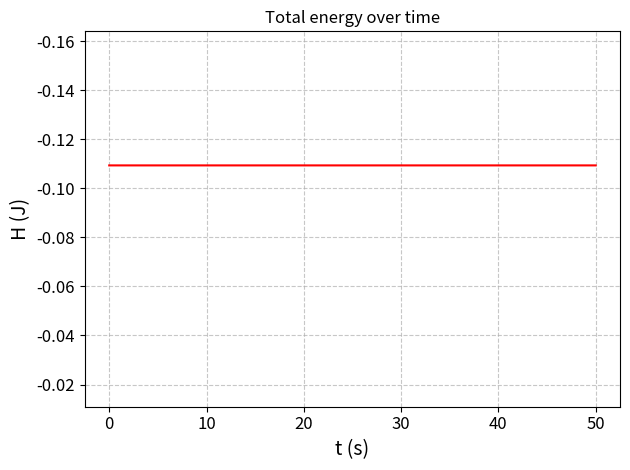
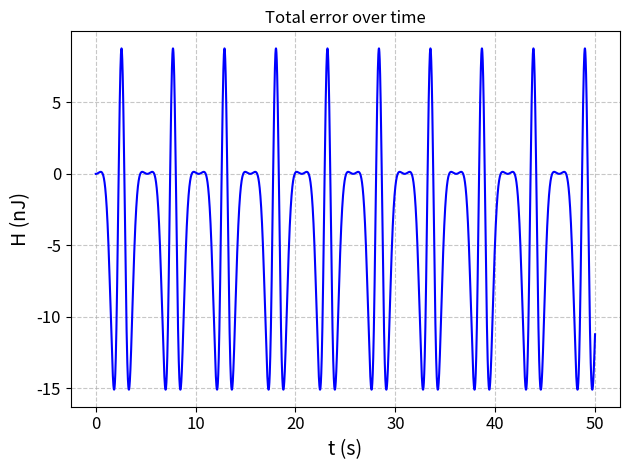
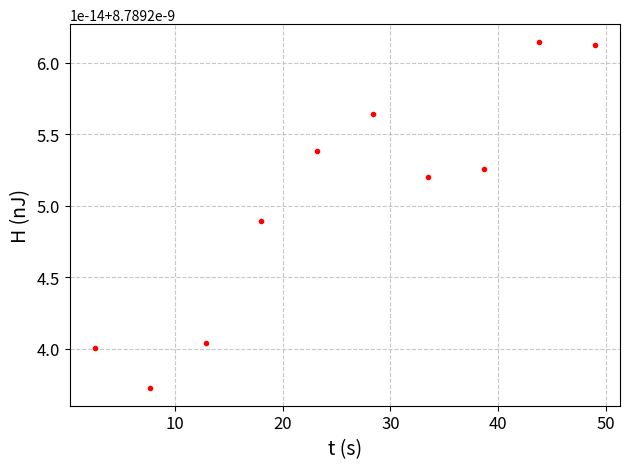
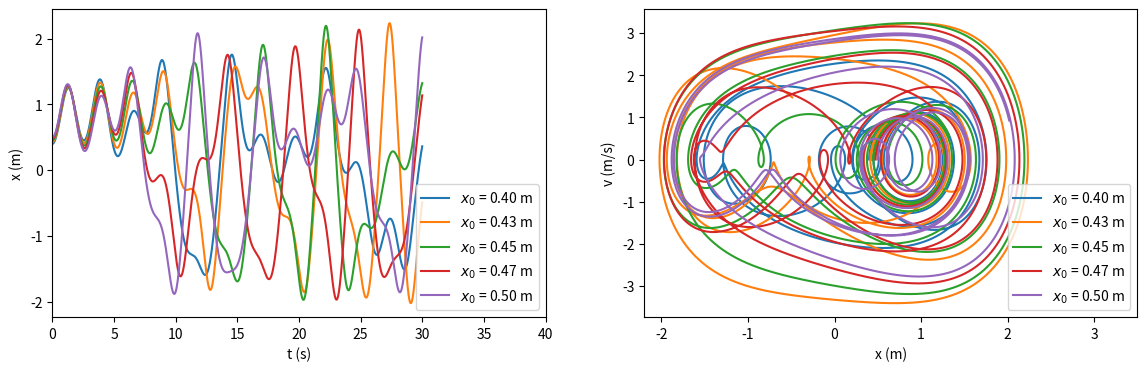
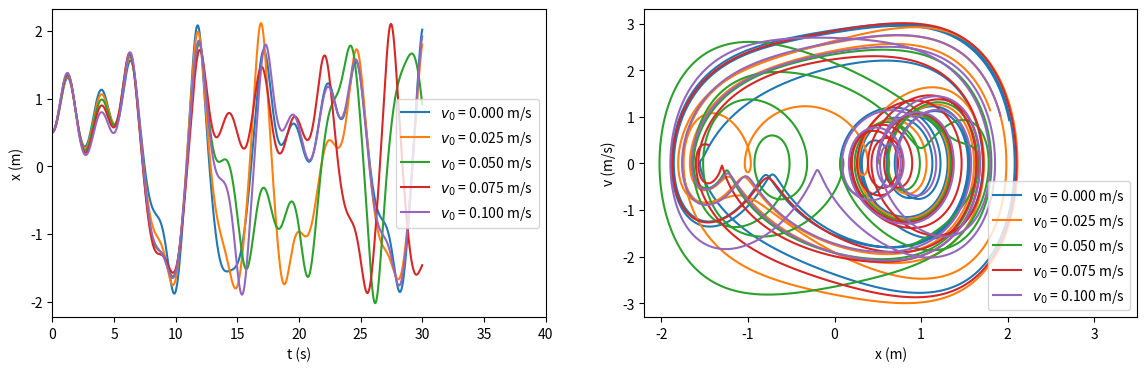

Write the Python code that produced these figures, in order. (Note: this script raises an exception after producing the figures.)
import numpy as np
import matplotlib.pyplot as plt
from scipy.signal import find_peaks
from scipy.optimize import curve_fit
from matplotlib.ticker import MultipleLocator

def F(x,t):
    return 2*a*x-4*b*x**3+F0*np.cos(w*t)

def Verlet(x,v,t):
    v_half = (1-gamma*h/2)*v+h/2*F(x,t)
    x_new = x + h * v_half
    F_new = F(x_new,t+h)
    v_new =(v_half+h/2*F_new)/(1+h/2*gamma)
    return x_new,v_new

# Defining various constants
gamma = 0
a = 0.5
b = 0.25
F0 = 0
w= 2.4

# Creating the necessary time array
N = 100000
t = np.linspace(0,50,N)
h = t[1]-t[0]

# Initial conditions
x0 = 0.5
v0 = 0

# Setting up the iteration results array
x = np.zeros(N)
v = np.zeros(N)
x[0],v[0] = x0,v0

# Using Verlet algorithm
for i in range(1,N):
    x[i],v[i] = Verlet(x[i-1],v[i-1],t[i-1])


# Calculating The total energy
T = 0.5*v**2        # Kinetic energy (J)
V = -a*x**2+b*x**4  # Potential energy (J) from integrating -F(x,t)
H = T+V             # Hamiltonian

# Examining numerical error over time: If H is conserved it should remain te same as in the beginning
H0 = H[0]
error = H-H0


# Plotting H
plt.ylabel("H (J)", fontsize=14)
plt.xlabel("t (s)", fontsize=14)
plt.plot(t,H, 'r-')
plt.grid(True, linestyle='--', alpha=0.7)
plt.xticks(fontsize=12)
plt.yticks(fontsize=12)
plt.title("Total energy over time")
plt.ylim(H0*0.1,H0*1.5)
plt.tight_layout()
plt.show()

# Plotting code
plt.ylabel("H (nJ)", fontsize=14)
plt.xlabel("t (s)", fontsize=14)
plt.plot(t,error*1e9, 'b-')
plt.grid(True, linestyle='--', alpha=0.7)
plt.xticks(fontsize=12)
plt.yticks(fontsize=12)
plt.title("Total error over time")
plt.tight_layout()
plt.show()

# Using find peaks to find the top peaks of the oscillation.
peak_indices, _ = find_peaks(error, height=1e-9)
error_p = error[peak_indices]
t_p = t[peak_indices]

#Printing the difference
error_diff = error_p[-1]-error_p[0]
print('The computational error at t=%.f is %.1e J. The error oscillation increased with approximately %.1e J over time.'%(t[-1], error[-1], error_diff))

#Plotting error peaks
plt.ylabel("H (nJ)", fontsize=14)
plt.xlabel("t (s)", fontsize=14)
plt.plot(t_p,error_p, 'r.')
plt.grid(True, linestyle='--', alpha=0.7)
plt.xticks(fontsize=12)
plt.yticks(fontsize=12)
plt.tight_layout()
plt.show()

# Defining various constants
gamma = 0.1
a = 0.5
b = 0.25
F0 = 2
w= 2.4

# Creating the necessary time array
N = 100000
t = np.linspace(0,30,N)
h = t[1]-t[0]

# Initial conditions
x0 = 0.5
v0 = 0

n_par = 5 # Number of different values for x0

# x0 and v0 definen
x0_array = np.linspace(0.4,0.5,n_par)
v0_array = np.zeros([n_par])

# Plotten van x-t en x-p diagrammen
plt.figure(figsize=[14,4])
for j in range(n_par):                          #Looping over all the initial conditions
    x = np.zeros(N)
    v = np.zeros(N)
    x[0],v[0] = x0_array[j],v0_array[j]

    for i in range(1,N):                        #Solve for x and v using Verlet algorithm
        x[i],v[i] = Verlet(x[i-1],v[i-1],t[i-1])

    plt.subplot(121) # Plot x,t diagram left
    plt.plot(t,x,label="$x_0$ = %.2f m" %(x0_array[j]))
    plt.subplot(122) # Plot x,p diagram right
    plt.plot(x,v,label="$x_0$ = %.2f m" %(x0_array[j]))

# Setting up the right notation
plt.subplot(122)
plt.xlabel("x (m)")
plt.ylabel("v (m/s)")
plt.legend()
plt.xlim(-2.2,3.5)
plt.subplot(121)
plt.xlabel("t (s)")
plt.ylabel("x (m)")
plt.xlim(0,40)
plt.legend()
plt.plot()

n_par = 5 # number of different values for x0

# x0 and v0 definen
v0_array = np.linspace(0,0.1,n_par)
x0_array = np.zeros([n_par])+0.5

# Plotten van x-t en x-p diagrammen
x[0],v[0] = x0,v0
plt.figure(figsize=[14,4])
for j in range(n_par): # Loop over all the initial conditions
    x = np.zeros(N)
    v = np.zeros(N)
    x[0],v[0] = x0_array[j],v0_array[j]
    for i in range(1,N):
        x[i],v[i] = Verlet(x[i-1],v[i-1],t[i-1]) # Solve for x and v using Verlet algorithm
    plt.subplot(121)
    plt.plot(t,x,label="$v_0$ = %.3f m/s" %(v0_array[j]))
    plt.subplot(122)
    plt.plot(x,v,label="$v_0$ = %.3f m/s" %(v0_array[j]))

# Setting up the right notation
plt.subplot(122)
plt.xlabel("x (m)")
plt.ylabel("v (m/s)")
plt.legend()
plt.xlim(-2.2,3.5)
plt.subplot(121) # Plot x,p diagram right
plt.xlabel("t (s)")
plt.ylabel("x (m)")
plt.xlim(0,40)
plt.legend()
plt.plot()

N = 250000000
N_T = 10000
T = 2*np.pi/w
t = np.arange(0,N*T/N_T,T/N_T)
h = t[1]-t[0]
n = np.arange(0,N,N_T)

# x0 and v0 definen
x0 = 0.5
v0 = 0

# Calculating 
x = np.zeros(N)
v = np.zeros(N)
x[0],v[0] = x0,v0
for i in range(1,N):
    x[i],v[i] = Verlet(x[i-1],v[i-1],t[i-1]) # Solve for x and v using Verlet algorithm

plt.subplot(131)
plt.plot(x[n],v[n],"c.",ms=0.01)
plt.xlabel("x (m)")
plt.ylabel("v (m/s)")


plt.subplot(132)
plt.xlim(-0.5,0.5)
plt.ylim(-0.5,0.5)
plt.plot(x[n],v[n],"c.",ms=0.1)
plt.xlabel("x (m)")
plt.ylabel("v (m/s)")


plt.subplot(133)
plt.xlim(-0.35,-0.05)
plt.ylim(-0.35,-0.05)
plt.plot(x[n],v[n],"c.",ms=1)
plt.xlabel("x (m)")
plt.ylabel("v (m/s)")

plt.plot(t[0:int(N/10000)],x[0:int(N/10000)])
plt.show()

#Normalizing to [0,1]
def norm(p):
    shifted = p-np.min(p)               #Shifting minimal p value to 0
    width = np.max(p)-np.min(p)
    scale = 1/width                     #Scaling factor to get width=1

    return shifted*scale

norm_x = norm(x[n])
norm_v = norm(v[n])


#Calculating dimension
def dimcount(l):
    #First multiplying by l and flooring to get an integer value belonging to a square
    x_cnt = np.floor(norm_x*l)
    y_cnt = np.floor(norm_v*l)

    #Boundaries check
    x_cnt[x_cnt==1] = l-1
    y_cnt[y_cnt==1] = l-1

    vec = np.vstack((x_cnt,y_cnt)).T        #Storing everything as a vector for the following
    uniques = np.unique(vec, axis=0)        #Removing duplicates to get the amount of boxes that have at least one point
    return len(uniques)


#Storing the l values
exp_max = 10
l = np.zeros([exp_max])
for i in range(0,exp_max):
    l[i] = 2**(i+1)


#Calculating N
amount = np.zeros([len(l)])
for i in range(len(l)):
    amount[i] = dimcount(l[i])


#Plotting (sanity check)
plt.plot(norm_x,norm_v,"c.",ms=1)

plt.gca().xaxis.set_minor_locator(MultipleLocator(1/16))
plt.gca().yaxis.set_minor_locator(MultipleLocator(1/16))

plt.grid(which='minor', linestyle=':', alpha=0.5)

plt.xlim(0,1)
plt.ylim(0,1)
plt.xlabel("x (m)")
plt.ylabel("v (m/s)")
plt.show()

#Curve Fitting
def N_b(b,D):
    return b**(-D)

val, cov = curve_fit(N_b,1/l, amount)
x_a = np.linspace(min(1/l),max(1/l),1000)
y_a = N_b(x_a, *val)

#Storing and priting results
D = val[0]
u_D = np.sqrt(cov[0,0])
print('The dimension of the attractor is: D =  %f +/- %f. This is not an integer, and therefore it is a strange attractor'%(D, u_D))

#Plotting
plt.plot(-np.log(1/l),np.log(amount),".")
plt.plot(-np.log(x_a),np.log(y_a))
plt.grid()
plt.show()
